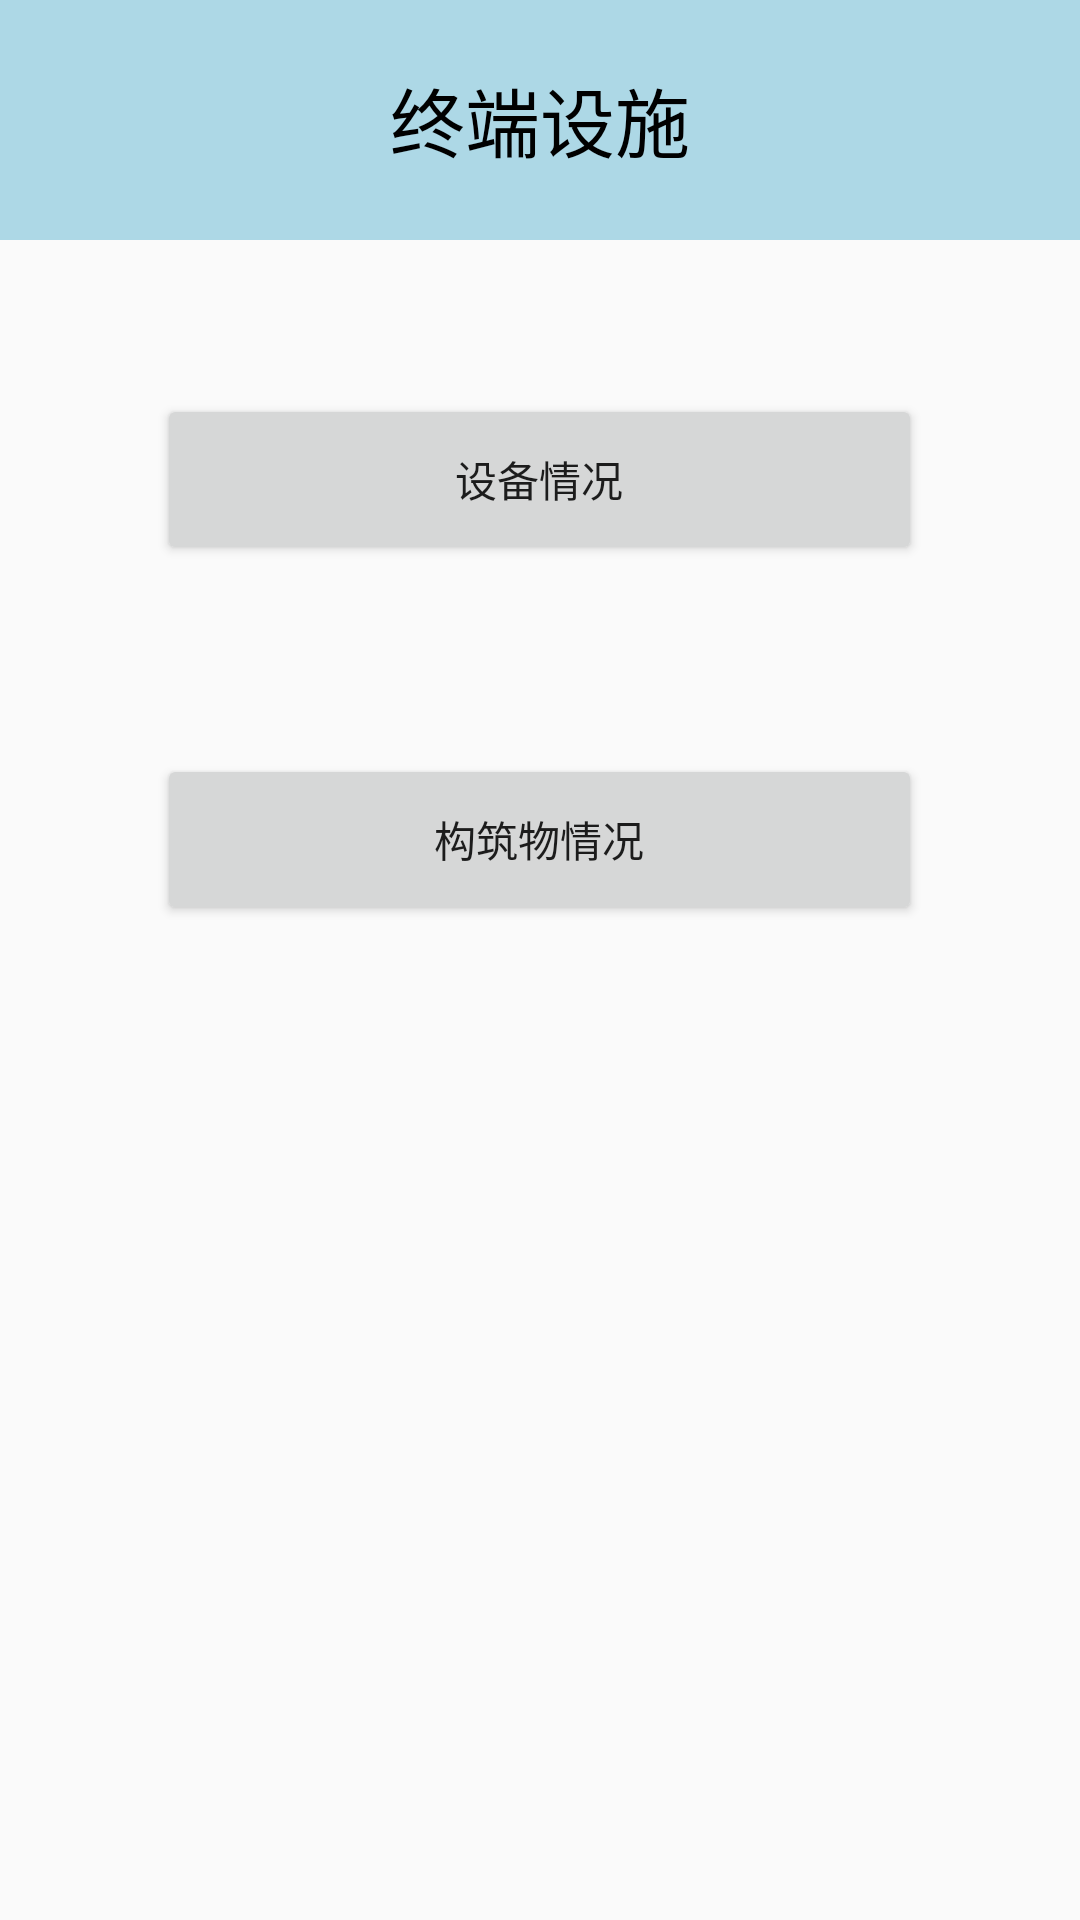

Android layout source for this screen:
<!-- AndroidManifest.xml: application theme AppTheme -->
<!-- res/layout/terminal_device.xml -->
<?xml version="1.0" encoding="utf-8"?>
<LinearLayout xmlns:android="http://schemas.android.com/apk/res/android"
    android:orientation="vertical"
    android:layout_width="match_parent"
    android:layout_height="match_parent">
    <LinearLayout
        android:layout_width="match_parent"
        android:layout_height="80dp"
        android:background="#ADD8E6"
        android:gravity="center">
        <TextView
            android:id="@+id/t0"
            android:layout_width="match_parent"
            android:layout_height="50dp"
            android:text="终端设施"
            android:gravity="center"
            android:textColor="#000000"
            android:textSize="25sp" />
    </LinearLayout>

    <LinearLayout
        android:layout_width="match_parent"
        android:layout_height="40dp"
        android:gravity="center">
        <TextView
            android:layout_width="match_parent"
            android:layout_height="80dp"
            android:textSize="25sp"/>
    </LinearLayout>
    <LinearLayout
        android:layout_width="match_parent"
        android:layout_height="80dp"
        android:gravity="center">
        <Button
            android:id="@+id/terminal_situation"
            android:layout_width="255dp"
            android:layout_height="57dp"
            android:text="设备情况"
            />

    </LinearLayout>

    <LinearLayout
        android:layout_width="match_parent"
        android:layout_height="40dp"
        android:gravity="center">
        <TextView
            android:layout_width="match_parent"
            android:layout_height="80dp"
            android:textSize="25sp"/>
    </LinearLayout>

    <LinearLayout
        android:layout_width="match_parent"
        android:layout_height="80dp"
        android:gravity="center">
        <Button
            android:id="@+id/structure_situation"
            android:layout_width="255dp"
            android:layout_height="57dp"
            android:text="构筑物情况"
            />

    </LinearLayout>

</LinearLayout>
<!-- resources referenced by this layout -->
<resources>
  <style name="AppTheme" parent="Theme.AppCompat.Light.NoActionBar">
          
          <item name="colorPrimary">@color/colorPrimary</item>
          <item name="colorPrimaryDark">@color/colorPrimaryDark</item>
          <item name="colorAccent">@color/colorAccent</item>
          <item name="windowActionBar">false</item>
          <item name="windowNoTitle">true</item>
      </style>
  <!-- not gathered from this repository: default colours our renderer supplied (Android Studio template values) -->
  <color name="colorPrimary">#FF6200EE</color>
  <color name="colorPrimaryDark">#FF3700B3</color>
  <color name="colorAccent">#FF03DAC5</color>
</resources>
